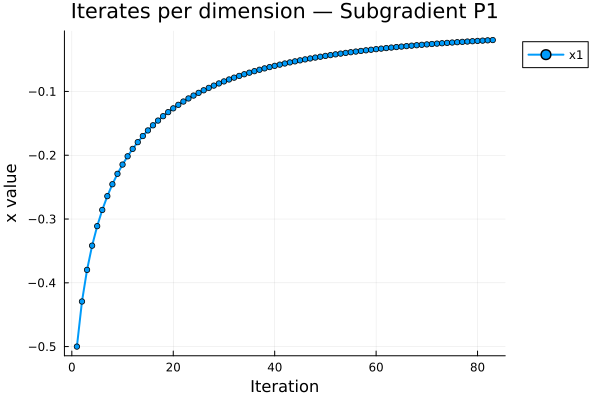

The file beside this chart, header and first rows:
Iteration, x1
1, -0.5
2, -0.4293
3, -0.3797
4, -0.3417
5, -0.3112
6, -0.2858
7, -0.2642
8, -0.2455
9, -0.2291
10, -0.2146
11, -0.2017
12, -0.19
13, -0.1795
14, -0.1699
15, -0.1611
16, -0.1531
17, -0.1457
18, -0.1388
19, -0.1324
20, -0.1265
21, -0.121
22, -0.1158
23, -0.111
24, -0.1065
25, -0.1022
26, -0.09819
27, -0.09441
28, -0.09084
29, -0.08747
30, -0.08427
31, -0.08125
32, -0.07837
33, -0.07565
34, -0.07305
35, -0.07058
36, -0.06823
37, -0.06599
38, -0.06384
39, -0.0618
40, -0.05985
41, -0.05798
42, -0.05619
43, -0.05447
44, -0.05283
45, -0.05126
46, -0.04974
47, -0.04829
48, -0.0469
49, -0.04556
50, -0.04427
51, -0.04303
52, -0.04184
53, -0.04069
54, -0.03958
55, -0.03851
56, -0.03748
57, -0.03649
58, -0.03553
59, -0.03461
60, -0.03371
... 23 more rows
